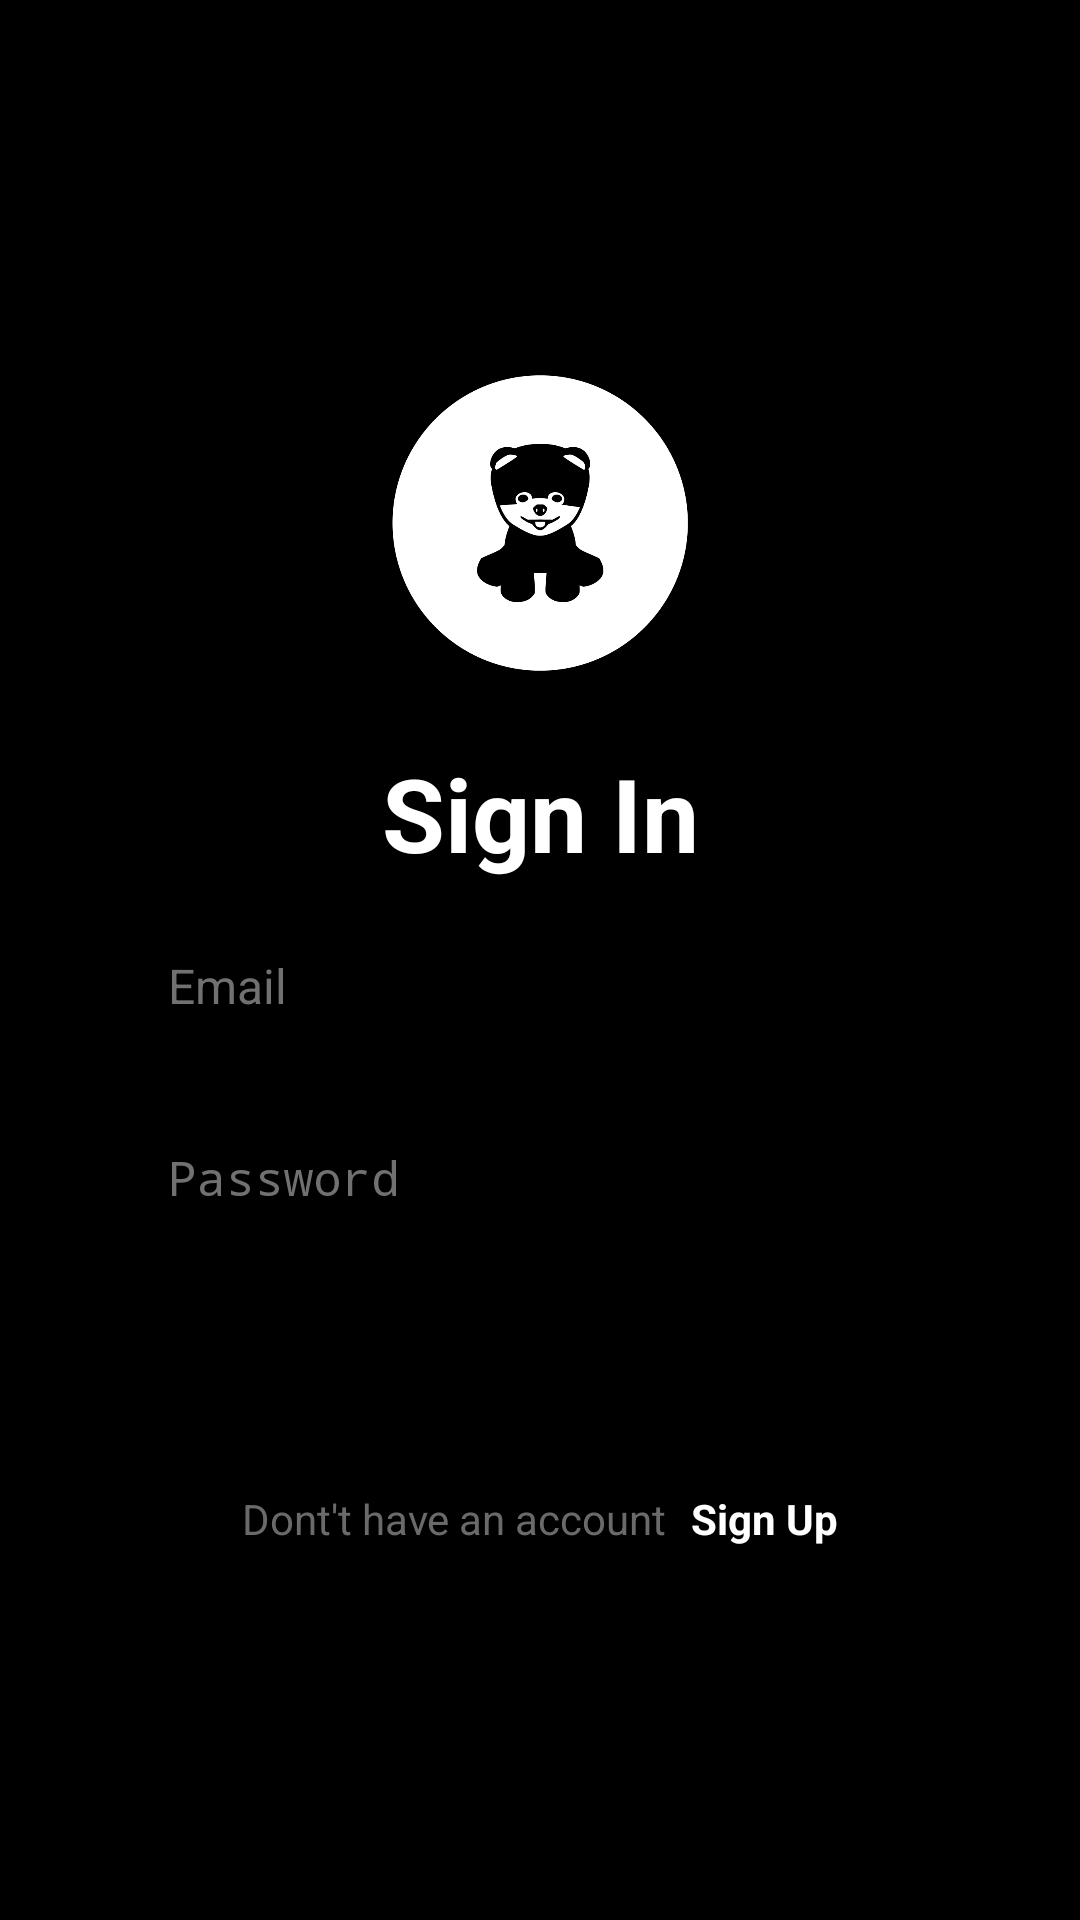

The Android layout XML behind this screen, and the referenced resources:
<!-- AndroidManifest.xml: application theme Theme.MobileDev -->
<!-- res/layout/activity_login.xml -->
<?xml version="1.0" encoding="utf-8"?>
<androidx.constraintlayout.widget.ConstraintLayout xmlns:android="http://schemas.android.com/apk/res/android"
    xmlns:app="http://schemas.android.com/apk/res-auto"
    xmlns:tools="http://schemas.android.com/tools"
    android:layout_width="match_parent"
    android:layout_height="match_parent"
    android:background="@color/black"
    android:orientation="vertical"
    android:padding="16dp"
    tools:context=".LoginActivity">

    <androidx.constraintlayout.widget.ConstraintLayout
        android:layout_width="match_parent"
        android:layout_height="wrap_content"
        app:layout_constraintBottom_toBottomOf="parent"
        app:layout_constraintEnd_toEndOf="parent"
        app:layout_constraintStart_toStartOf="parent"
        app:layout_constraintTop_toTopOf="parent">

        <ImageView
            android:id="@+id/imageView"
            android:layout_width="100dp"
            android:layout_height="100dp"
            android:src="@drawable/logo_w"
            app:layout_constraintEnd_toEndOf="parent"
            app:layout_constraintStart_toStartOf="parent"
            app:layout_constraintTop_toTopOf="parent" />

        <TextView
            android:id="@+id/textView"
            android:layout_width="wrap_content"
            android:layout_height="wrap_content"
            android:layout_marginTop="24dp"
            android:text="Sign In"
            android:textColor="@color/white"
            android:textSize="34sp"
            android:textStyle="bold"
            app:layout_constraintEnd_toEndOf="@+id/imageView"
            app:layout_constraintStart_toStartOf="@+id/imageView"
            app:layout_constraintTop_toBottomOf="@+id/imageView" />

        <androidx.constraintlayout.widget.ConstraintLayout

            android:id="@+id/constraintLayout"
            android:layout_width="match_parent"
            android:layout_height="wrap_content"
            android:paddingLeft="40dp"
            android:paddingRight="40dp"
            app:layout_constraintBottom_toBottomOf="parent"
            app:layout_constraintEnd_toEndOf="@+id/textView"
            app:layout_constraintStart_toStartOf="@+id/textView"
            app:layout_constraintTop_toBottomOf="@+id/textView"
            app:layout_constraintVertical_bias="0.060000002">


            <EditText
                android:id="@+id/email"
                android:layout_width="match_parent"
                android:layout_height="48dp"
                android:textColor="@color/white"
                android:layout_marginTop="24dp"
                android:hint="@string/email"
                android:inputType="textEmailAddress"
                android:textColorHint="@color/editTextHint"
                android:textSize="16sp"
                app:layout_constraintEnd_toEndOf="parent"
                app:layout_constraintStart_toStartOf="parent"
                app:layout_constraintTop_toTopOf="parent" />


            <EditText
                android:id="@+id/password"
                android:layout_width="match_parent"
                android:layout_height="48dp"
                android:layout_marginTop="16dp"
                android:hint="@string/password"
                android:textColor="@color/white"
                android:inputType="textPassword"
                android:textColorHint="@color/editTextHint"
                android:textSize="16sp"
                app:layout_constraintEnd_toEndOf="@+id/email"
                app:layout_constraintStart_toStartOf="@+id/email"
                app:layout_constraintTop_toBottomOf="@+id/email" />


            <Button
                android:id="@+id/login_button"
                android:layout_width="match_parent"
                android:layout_height="wrap_content"
                android:layout_marginTop="24dp"
                android:backgroundTint="@color/white"
                android:onClick="onClick"
                android:text="@string/login"
                android:textColor="@color/black"
                android:textSize="14sp"
                android:textStyle="bold"
                android:visibility="visible"
                app:layout_constraintEnd_toEndOf="@+id/password"
                app:layout_constraintStart_toStartOf="@+id/password"
                app:layout_constraintTop_toBottomOf="@+id/password" />

            <androidx.constraintlayout.widget.ConstraintLayout
                android:id="@+id/constraintLayout2"
                android:layout_width="wrap_content"
                android:layout_height="wrap_content"
                android:layout_marginTop="24dp"
                app:layout_constraintBottom_toBottomOf="parent"
                app:layout_constraintEnd_toEndOf="@+id/login_button"
                app:layout_constraintStart_toStartOf="@+id/login_button"
                app:layout_constraintTop_toBottomOf="@+id/login_button">

                <TextView
                    android:id="@+id/textView2"
                    android:layout_width="wrap_content"
                    android:layout_height="wrap_content"
                    android:layout_marginEnd="8dp"
                    android:text="@string/dont_t_have_an_account"
                    android:textColor="#6A6A6A"
                    android:textSize="14sp"
                    app:layout_constraintBottom_toBottomOf="parent"
                    app:layout_constraintEnd_toStartOf="@+id/txtSignUp"
                    app:layout_constraintStart_toStartOf="parent"
                    app:layout_constraintTop_toTopOf="parent" />

                <TextView
                    android:id="@+id/txtSignUp"
                    android:layout_width="wrap_content"
                    android:layout_height="wrap_content"
                    android:onClick="redirectSignUp"
                    android:text="@string/signUp"
                    android:textColor="#FFFFFF"
                    android:textSize="14sp"
                    android:textStyle="bold"
                    app:layout_constraintBottom_toBottomOf="parent"
                    app:layout_constraintEnd_toEndOf="parent"
                    app:layout_constraintStart_toEndOf="@+id/textView2"
                    app:layout_constraintTop_toTopOf="parent" />

            </androidx.constraintlayout.widget.ConstraintLayout>


        </androidx.constraintlayout.widget.ConstraintLayout>
    </androidx.constraintlayout.widget.ConstraintLayout>


</androidx.constraintlayout.widget.ConstraintLayout>
<!-- resources referenced by this layout -->
<resources>
  <color name="black">#FF000000</color>
  <color name="editTextHint">#717171</color>
  <color name="white">#FFFFFFFF</color>
  <!-- drawable logo_w: png bitmap (drawable, 36065 bytes) -->
  <string name="dont_t_have_an_account">Dont\'t have an account</string>
  <string name="email">Email</string>
  <string name="login">Login</string>
  <string name="password">Password</string>
  <string name="signUp">Sign Up</string>
</resources>
